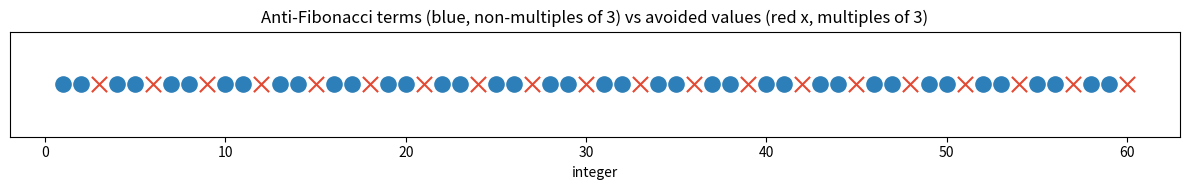

The matplotlib source for this figure:
import matplotlib.pyplot as plt


def anti_fib(k: int) -> int:
    return (3 * k + 2) // 2


def main() -> None:
    N = 60
    terms = set(m for m in range(1, N + 1) if m % 3 != 0)
    fig, ax = plt.subplots(figsize=(12, 2))
    for m in range(1, N + 1):
        is_term = m in terms
        ax.scatter(m, 0, s=120,
                   c="#2c7fb8" if is_term else "#e34a33",
                   marker="o" if is_term else "x")
    ax.set_yticks([])
    ax.set_xlabel("integer")
    ax.set_title("Anti-Fibonacci terms (blue, non-multiples of 3) "
                 "vs avoided values (red x, multiples of 3)")
    plt.tight_layout()
    plt.savefig("anti_fib_number_line.png", dpi=150)
    print("saved anti_fib_number_line.png")


if __name__ == "__main__":
    main()
